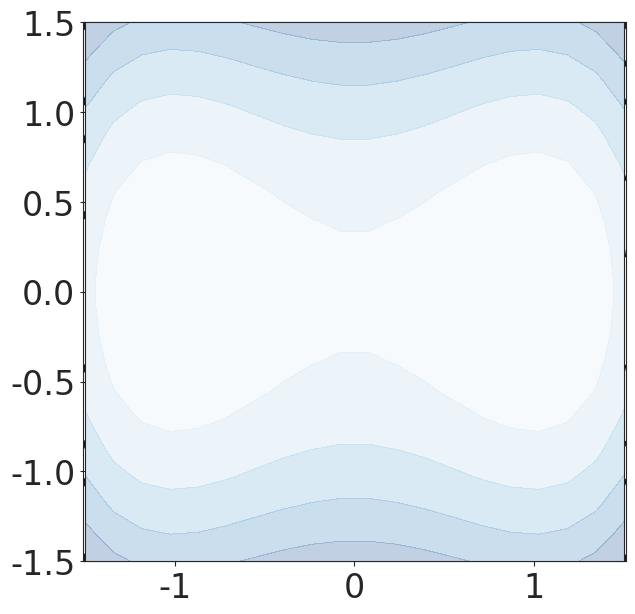

The matplotlib source for this figure: (Note: this script raises an exception after producing the figure.)
from matplotlib.pyplot import cm
import numpy as np
import matplotlib.pyplot as plt

import seaborn as sns
sns.set_style('ticks')
sns.set_color_codes()

plt.ion()

fsz = 24
plt.rc('font', size=fsz)
plt.rc('axes', titlesize=fsz)
plt.rc('axes', labelsize=fsz)
plt.rc('xtick', labelsize=fsz)
plt.rc('ytick', labelsize=fsz)
plt.rc('legend', fontsize=fsz)
plt.rc('figure', titlesize=fsz)

ls = [0,0.5,1.5]

for i in range(len(ls)):
    l = ls[i]

    plt.figure(1, figsize=(7,7))
    plt.clf()

    d = 1.5

    # Contour Plot
    y,x = np.mgrid[-d:d:20j, -d:d:20j]

    # Vector Field
    phi = (x**2-1)**2/4. + y**2/2.
    u = -x**3 + x + l*np.exp(phi - (x**2 + y**2)**2/4.)*(-y)
    v = -y + l*np.exp(phi - (x**2 + y**2)**2/4.)*(x)

    s = np.sqrt(u**2 + v**2) + 1e-6
    # u /= s
    # v /= s

    plt.streamplot(x,y,u,v, density=0.5, color='k', linewidth=7*s / s.max())
    plt.grid()
    plt.xlim([-1.5, 1.5])
    plt.ylim([-1.5, 1.5])
    # plt.xticks([-1,0,1])
    # plt.yticks([-1,0,1])
    plt.xticks([])
    plt.yticks([])
    plt.plot([-1,1],[0,0], 'ro', ms=20)
    plt.axes().set_aspect('equal')
    plt.contourf(x, y, phi, levels=np.linspace(phi.min(), phi.max(), 6), cmap=cm.Blues, alpha=0.25)
    plt.savefig('../fig/double_well%d.pdf'%(i+1), bbox_inches='tight')